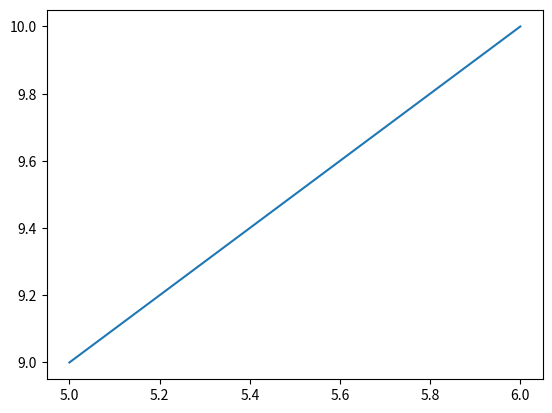

This figure's Python source:
#matplotlib: hiển thị dữ liệu dưới dạng biểu đồ
import matplotlib.pyplot as plt
import numpy

x=[5,6]
y=[9,10]

plt.plot(x,y)
plt.show()

